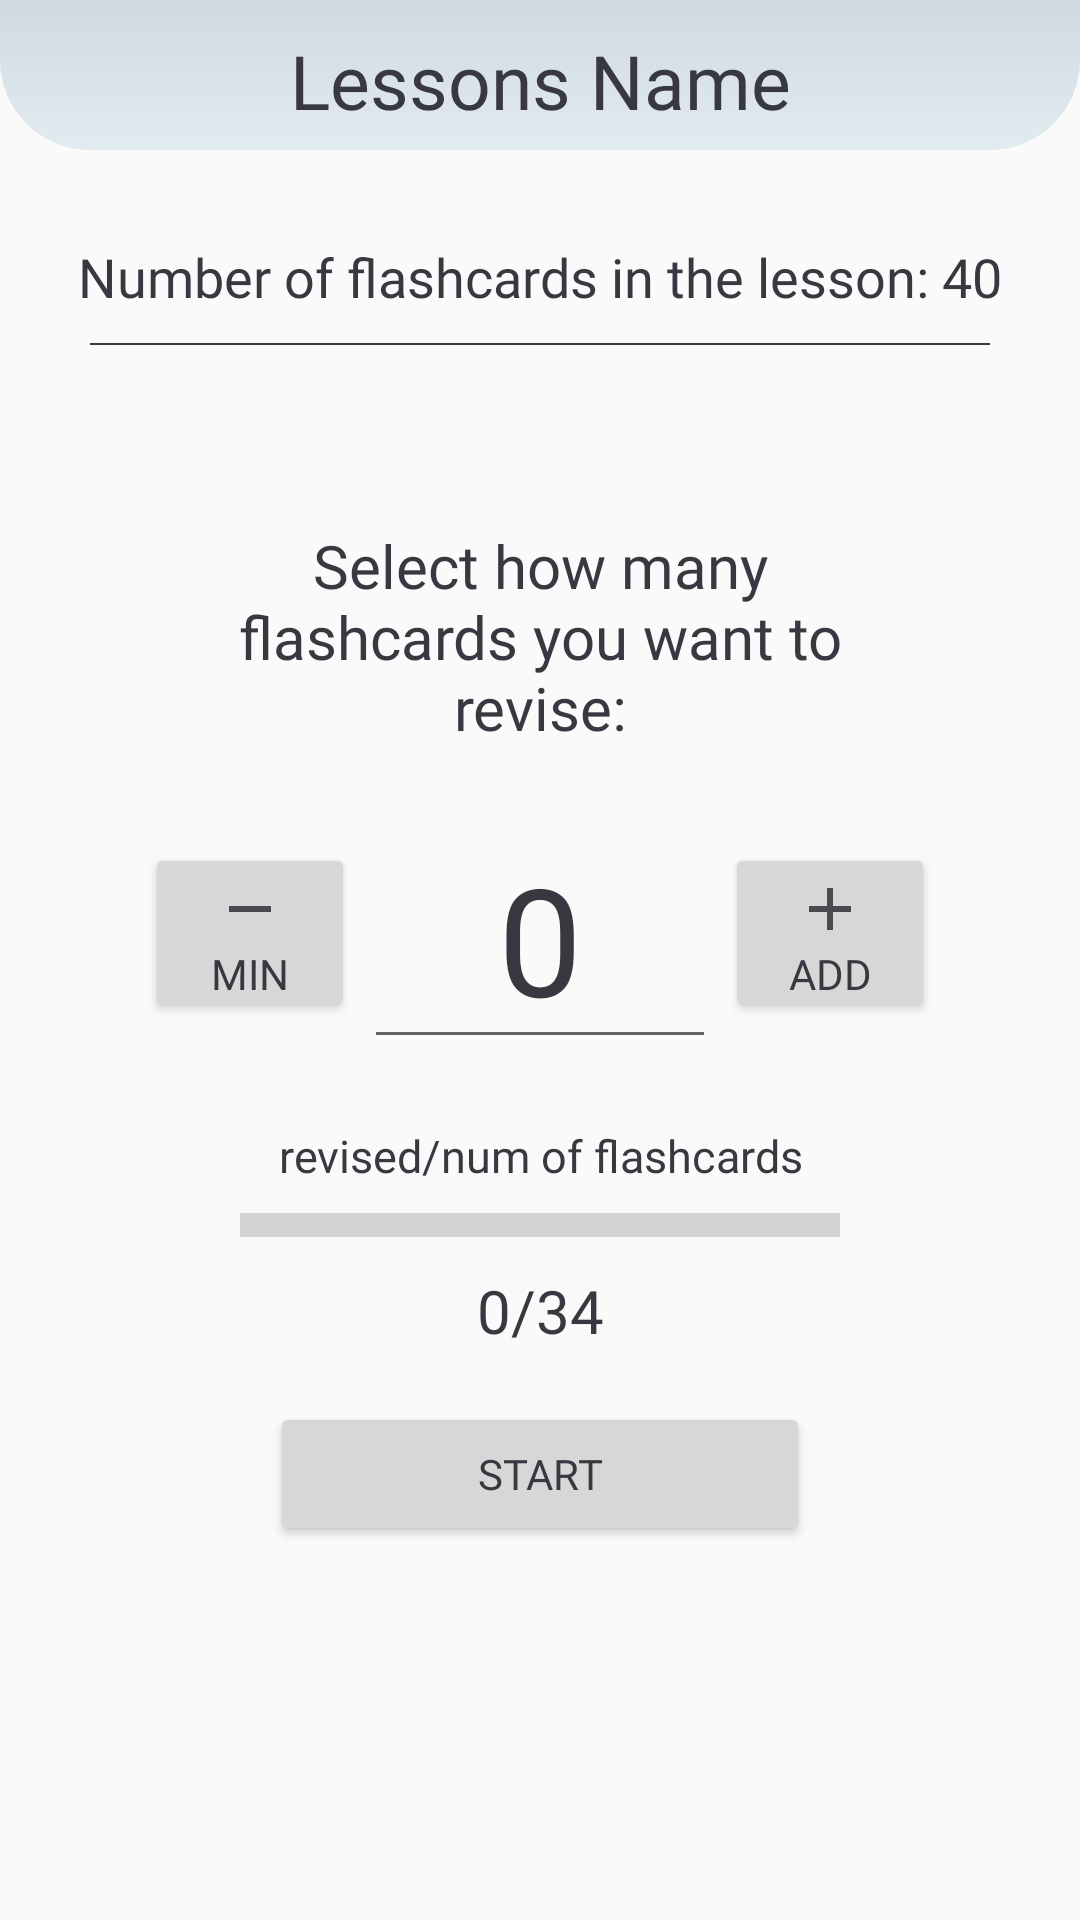

Here is an Android app screen rendered from its layout file. Give the layout XML and the strings, colors and styles it references.
<!-- AndroidManifest.xml: activity theme Theme.FlashcardsApp -->
<!-- res/layout/activity_play.xml -->
<?xml version="1.0" encoding="utf-8"?>
<LinearLayout xmlns:android="http://schemas.android.com/apk/res/android"
    xmlns:app="http://schemas.android.com/apk/res-auto"
    xmlns:tools="http://schemas.android.com/tools"
    android:layout_width="match_parent"
    android:layout_height="match_parent"
    android:orientation="vertical"
    tools:context=".PlayActivity">


    <TextView
        android:id="@+id/tv_play_name"
        android:layout_width="match_parent"
        android:layout_height="50dp"
        android:layout_marginBottom="30dp"
        android:background="@drawable/bg_grey"
        android:fontFamily="@font/latobold"
        android:paddingTop="10dp"
        android:text="Lessons Name"
        android:textAlignment="center"
        android:textColor="#383940"
        android:textSize="25sp" />

    <TextView
        android:id="@+id/tv_play_number"
        android:layout_width="wrap_content"
        android:layout_height="wrap_content"
        android:layout_gravity="center"
        android:layout_marginBottom="10dp"
        android:fontFamily="@font/latoregular"
        android:maxLength="41"
        android:text="Number of flashcards in the lesson: 40"
        android:textColor="#383940"
        android:textSize="18sp" />

    <ImageView
        android:layout_width="match_parent"
        android:layout_height="0.5sp"
        android:layout_marginLeft="30dp"
        android:layout_marginRight="30dp"
        android:layout_marginBottom="20dp"
        android:background="@color/purple_200"
        app:layout_constraintEnd_toEndOf="parent"
        app:layout_constraintHorizontal_bias="0.0"
        app:layout_constraintStart_toStartOf="parent"
        app:layout_constraintTop_toBottomOf="@+id/btn_ma_cl" />

    <LinearLayout
        android:layout_width="wrap_content"
        android:layout_height="wrap_content"
        android:layout_marginTop="40dp"
        android:orientation="vertical">


        <TextView
            android:layout_width="wrap_content"
            android:layout_height="wrap_content"
            android:layout_gravity="center_horizontal"
            android:layout_marginLeft="60dp"
            android:layout_marginRight="60dp"
            android:layout_marginBottom="20dp"
            android:fontFamily="@font/latoregular"
            android:text="@string/Select_how_many_flashcards_you_want_to_revise"
            android:textAlignment="center"
            android:textColor="#383940"
            android:textSize="20sp" />

        <LinearLayout
            android:layout_width="wrap_content"
            android:layout_height="wrap_content"
            android:layout_gravity="center_vertical|center_horizontal"
            android:orientation="horizontal">

            <Button
                android:id="@+id/btn_play_min"
                android:layout_width="70dp"
                android:layout_height="60dp"
                android:layout_gravity="center_vertical"
                android:drawableTop="@drawable/ic_remove"
                android:fontFamily="@font/latoregular"
                android:text="@string/Min"
                android:textColor="#383940" />

            <EditText
                android:inputType="number"
                android:id="@+id/et_play_amount"
                android:layout_width="wrap_content"
                android:layout_height="wrap_content"
                android:layout_marginLeft="3dp"
                android:layout_marginRight="3dp"
                android:ems="2"
                android:fontFamily="@font/latobold"
                android:text="0"
                android:maxEms="3"
                android:maxLength="3"
                android:textAlignment="center"
                android:textColor="#383940"
                android:textSize="50sp" />

            <Button
                android:id="@+id/btn_play_add"
                android:layout_width="70dp"
                android:layout_height="60dp"
                android:layout_gravity="center_vertical"
                android:drawableTop="@drawable/ic_add"
                android:fontFamily="@font/latoregular"
                android:text="@string/add"
                android:textColor="#383940" />

        </LinearLayout>

        <TextView
            android:layout_width="match_parent"
            android:layout_height="wrap_content"
            android:layout_marginTop="20dp"
            android:layout_marginBottom="3dp"
            android:fontFamily="@font/latoregular"
            android:gravity="center_horizontal"
            android:padding="2dp"
            android:text="@string/revised_num_of_flashcards"
            android:textAlignment="center"
            android:textColor="#383940"
            android:textSize="15sp" />

        <ProgressBar
            android:id="@+id/pb_play"
            style="?android:attr/progressBarStyleHorizontal"
            android:layout_width="200dp"
            android:layout_height="wrap_content"
            android:layout_gravity="center_horizontal"
            android:scaleY="2"
            app:trackColor="#FFFFFF"
            app:trackCornerRadius="20dp"
            app:trackThickness="20dp" />

        <TextView
            android:id="@+id/tv_play_quantity"
            android:layout_width="match_parent"
            android:layout_height="wrap_content"
            android:layout_marginTop="5dp"
            android:layout_marginBottom="15dp"
            android:fontFamily="@font/latobold"
            android:gravity="center_horizontal"
            android:padding="2dp"
            android:text="0/34"
            android:textAlignment="center"
            android:textColor="#383940"
            android:textSize="20sp" />

        <Button
            android:id="@+id/btn_play_start"
            android:layout_width="180dp"
            android:layout_height="wrap_content"
            android:layout_gravity="center_horizontal"
            android:fontFamily="@font/latoregular"
            android:text="@string/Start"
            android:textColor="#383940" />

    </LinearLayout>


</LinearLayout>
<!-- resources referenced by this layout -->
<resources>
  <color name="purple_200">#383940</color>
  <!-- drawable bg_grey (drawable) -->
  <?xml version="1.0" encoding="utf-8"?>
  <shape xmlns:android="http://schemas.android.com/apk/res/android">
  
      <corners
          android:bottomLeftRadius="30dp"
          android:bottomRightRadius="30dp" />
  
      <gradient
          android:angle="90"
          android:endColor="#cfd9df"
          android:startColor="#e2ebf0"/>
  
  </shape>
  <!-- drawable ic_add (drawable) -->
  <vector android:alpha="0.9" android:height="24dp" android:tint="#383940"
      android:viewportHeight="24" android:viewportWidth="24"
      android:width="24dp" xmlns:android="http://schemas.android.com/apk/res/android">
      <path android:fillColor="@android:color/white" android:pathData="M19,13h-6v6h-2v-6H5v-2h6V5h2v6h6v2z"/>
  </vector>
  <!-- drawable ic_remove (drawable) -->
  <vector android:alpha="0.9" android:height="24dp" android:tint="#383940"
      android:viewportHeight="24" android:viewportWidth="24"
      android:width="24dp" xmlns:android="http://schemas.android.com/apk/res/android">
      <path android:fillColor="@android:color/white" android:pathData="M19,13H5v-2h14v2z"/>
  </vector>
  <string name="Min">Min</string>
  <string name="Select_how_many_flashcards_you_want_to_revise">
          Select how many flashcards you want to revise:</string>
  <string name="Start">Start</string>
      //------PlayActivty------//
  <string name="add">add</string>
  <string name="revised_num_of_flashcards">revised/num of flashcards</string>
  <style name="Theme.FlashcardsApp" parent="Theme.Design.Light.NoActionBar">
          <item name="windowActionBar">false</item>
          
          <item name="colorPrimary">@color/purple_500</item>
          <item name="colorPrimaryVariant">@color/purple_700</item>
          <item name="colorOnPrimary">@color/white</item>
          
          <item name="colorSecondary">@color/purple_700</item>
          <item name="colorSecondaryVariant">@color/teal_700</item>
          <item name="colorOnSecondary">@color/black</item>
          
          <item name="android:statusBarColor" tools:targetApi="l">@color/purple_700</item>
          
      </style>
  <color name="purple_500">#FF6200EE</color>
  <color name="purple_700">#cfd9df</color>
  <color name="white">#FFFFFFFF</color>
  <color name="teal_700">#FF018786</color>
  <color name="black">#FF000000</color>
</resources>
